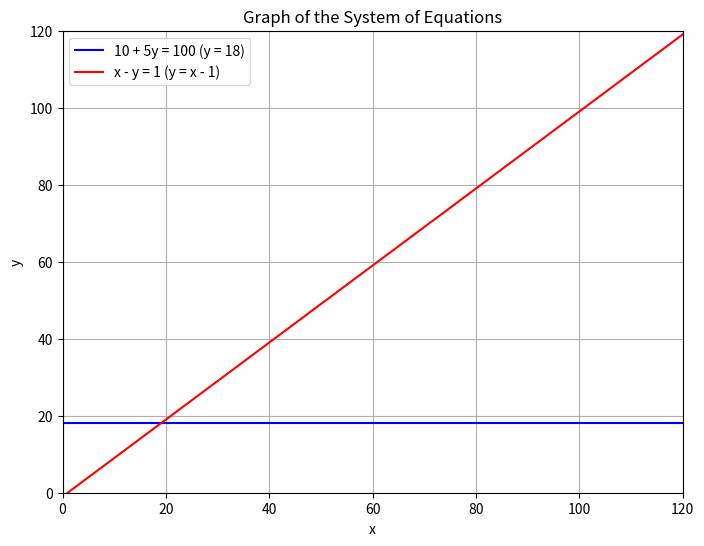

Recreate this plot in Python.
import numpy as np
import matplotlib.pyplot as plt

# Define the range for x values
x = np.linspace(0, 120, 400)

# Equation 1: 10 + 5y = 100, simplified to y = 18
y1 = 18 * np.ones_like(x)

# Equation 2: x - y = 1, simplified to y = x - 1
y2 = x - 1

# Create the plot
plt.figure(figsize=(8, 6))

# Plot the two lines
plt.plot(x, y1, label="10 + 5y = 100 (y = 18)", color="blue")
plt.plot(x, y2, label="x - y = 1 (y = x - 1)", color="red")

# Adding labels and title
plt.xlabel('x')
plt.ylabel('y')
plt.title('Graph of the System of Equations')
plt.grid(True)

# Show where the lines intersect
plt.axhline(0, color='black',linewidth=0.5)
plt.axvline(0, color='black',linewidth=0.5)

# Set the axis limits
plt.xlim([0, 120])
plt.ylim([0, 120])

# Show legend
plt.legend()

# Display the graph
plt.show()
